Run: headless pygame with SDL's dummy video driver; simulated clock (each Clock.tick advances the game by its frame time, no real sleeping); random seed 0; keys injected as events and as key.get_pressed() state; no mouse input.
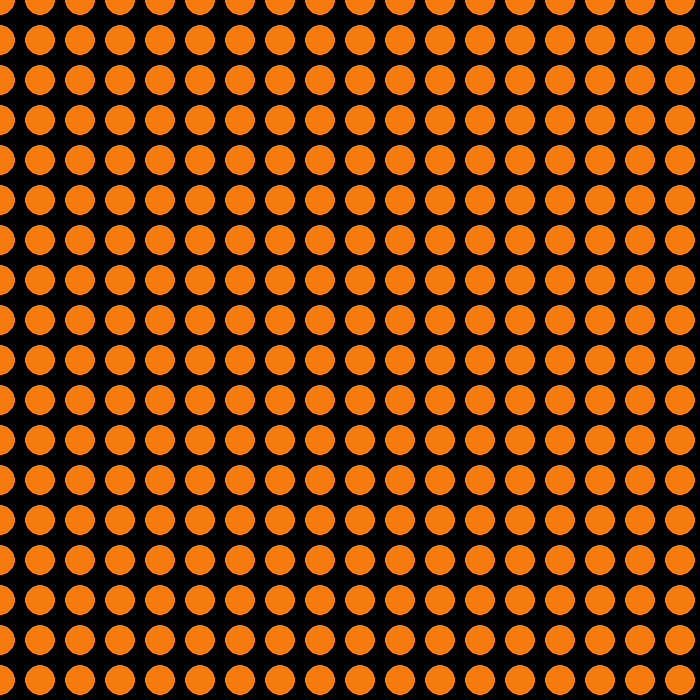
Frame 1 of 4 · flips 1–60 · no input
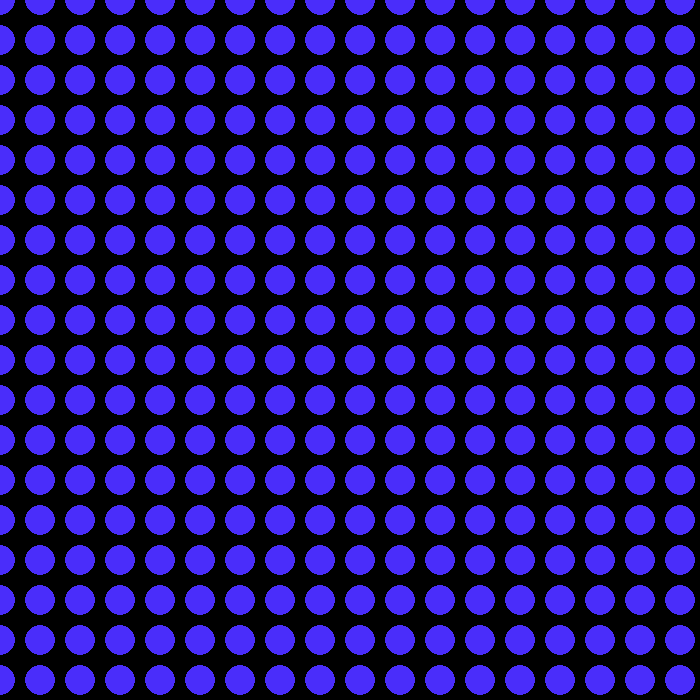
Frame 2 of 4 · flips 61–180 · tapped SPACE, RETURN · held RIGHT (→), D
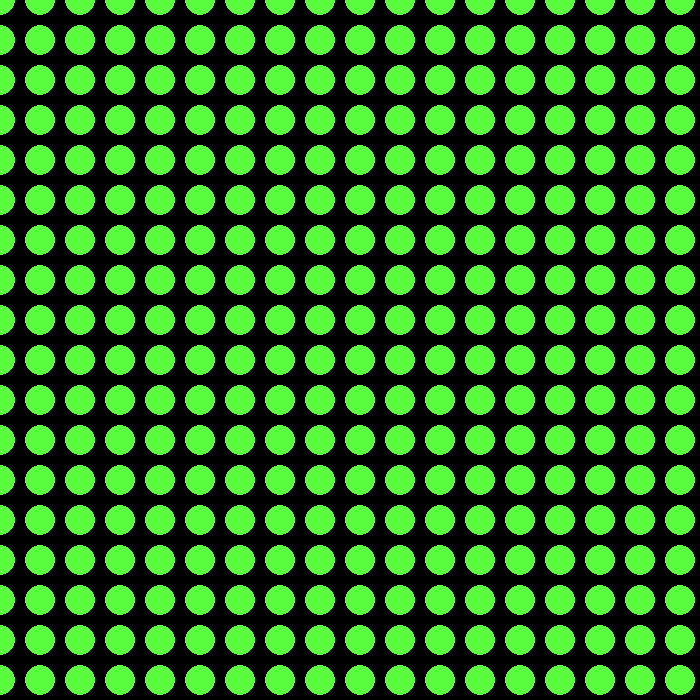
Frame 3 of 4 · flips 181–300 · held DOWN (↓), S
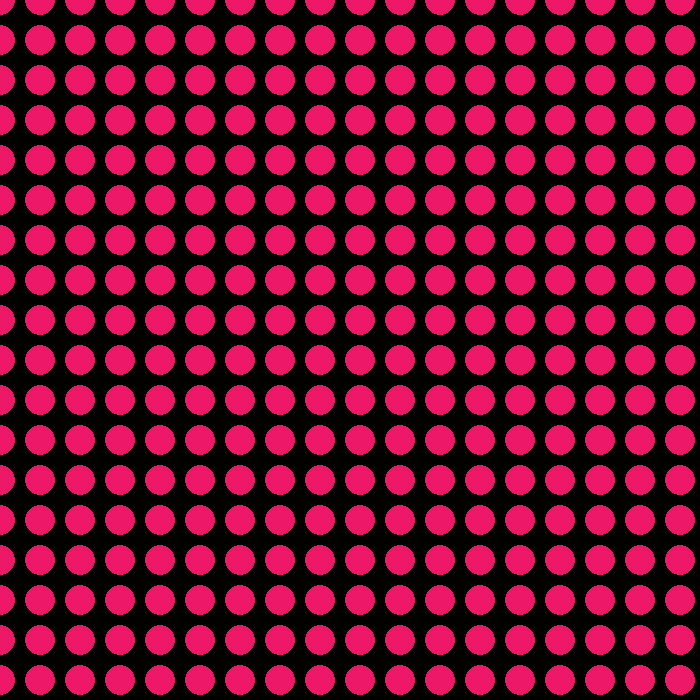
Frame 4 of 4 · flips 301–420 · held LEFT (←), A, UP (↑), W

The pygame program that drew these frames:

import pygame
import random
import math

# Initialize Pygame
pygame.init()

# Screen dimensions
screen_width = 700
screen_height = 700

# Create the screen
screen = pygame.display.set_mode((screen_width, screen_height))
pygame.display.set_caption("Smooth Gradient Circles")

# Clock for controlling frame rate
clock = pygame.time.Clock()

# Function to generate a smooth gradient color
def gradient_color(t):
    r = int((math.sin(0.02 * t + 0) * 127) + 128)
    g = int((math.sin(0.02 * t + 2) * 127) + 128)
    b = int((math.sin(0.02 * t + 4) * 127) + 128)
    return (r, g, b)

# Main loop
running = True
t = 0  # Time variable for color gradient animation
circle_radius = 15
circle_center_distance = 40  # Distance between circle centers

while running:
    for event in pygame.event.get():
        if event.type == pygame.QUIT:
            running = False

    # Clear the screen with a black background
    screen.fill((0, 0, 0))

    # Draw circles with gradient colors
    for y in range(0, screen_height, circle_center_distance):
        for x in range(0, screen_width, circle_center_distance):
            # Calculate the color based on time
            circle_color = gradient_color(t)

            pygame.draw.circle(screen, circle_color, (x, y), circle_radius)

    # Update the display
    pygame.display.flip()

    # Control frame rate (30 frames per second)
    clock.tick(30)

    # Increment the time variable for color animation
    t += 1

# Quit Pygame
pygame.quit()
